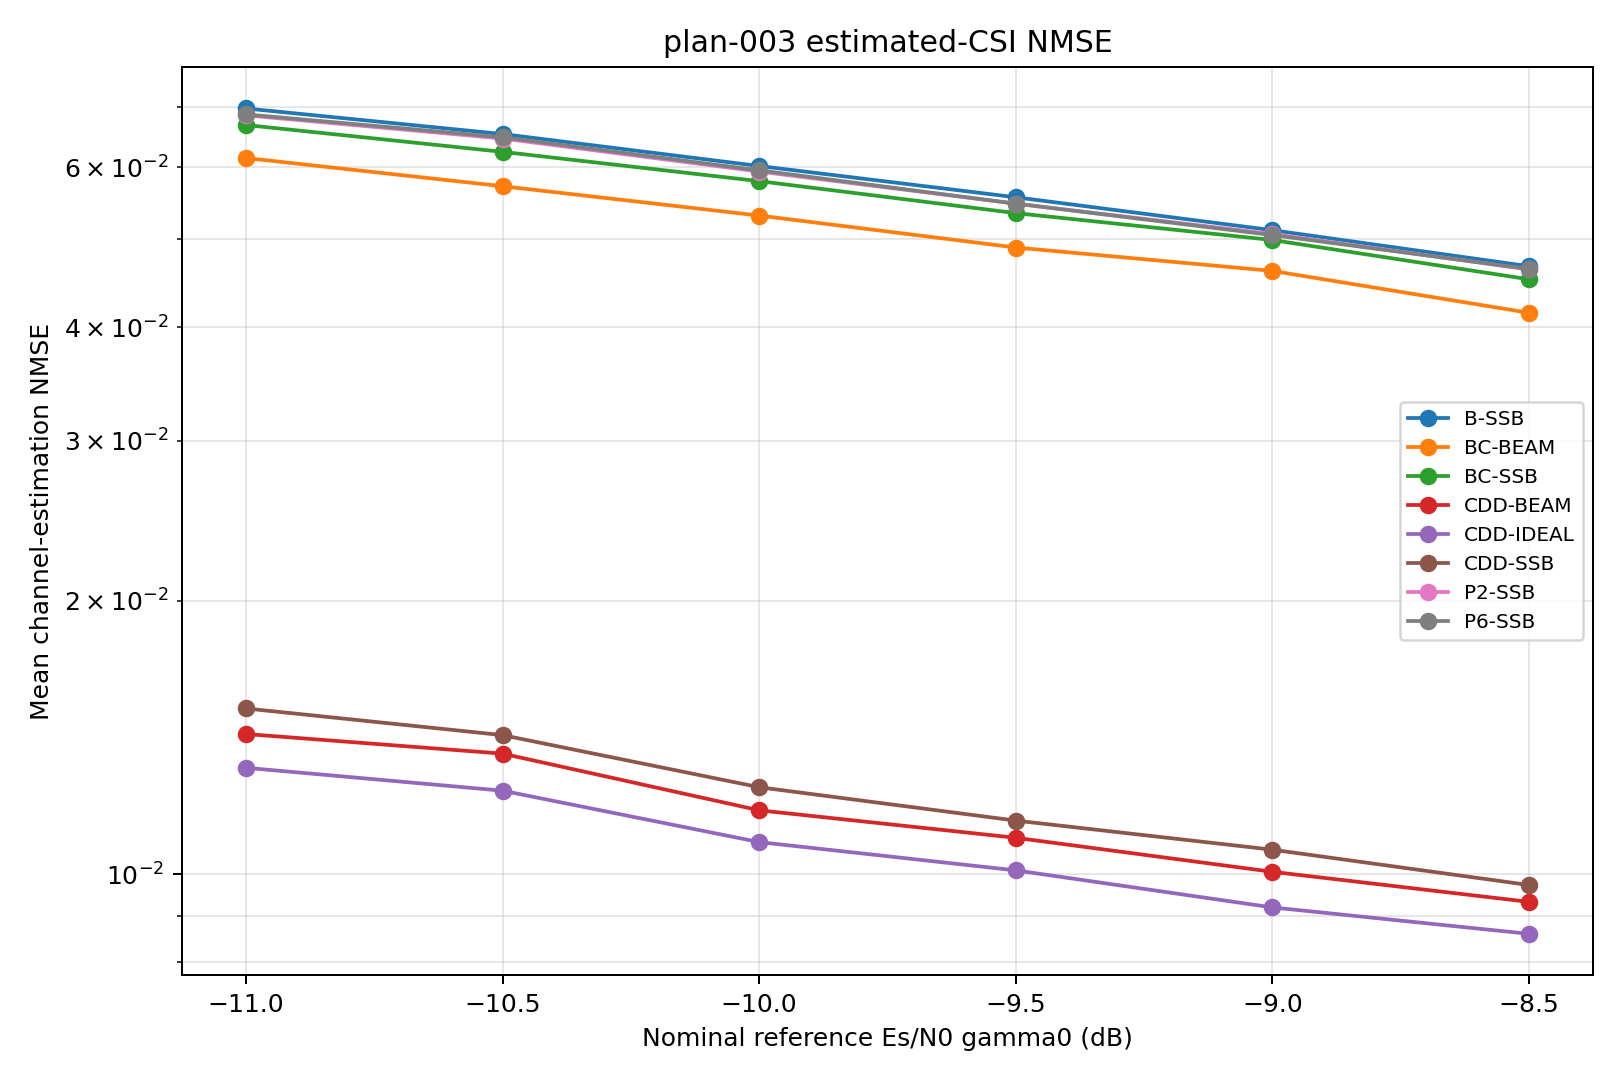

Data behind this chart, as committed beside it:
snr_db, curve_id, scheme, covariance, blocks, mean_nmse
-11.0, B-SSB, baseline, ssb_pdp, 500, 0.06966
-11.0, P2-SSB, pol_cycling_prg2, ssb_pdp, 500, 0.06846
-11.0, P6-SSB, pol_cycling_prg6, ssb_pdp, 500, 0.06862
-11.0, BC-SSB, beam_cycling, ssb_pdp, 500, 0.06679
-11.0, BC-BEAM, beam_cycling, per_beam_pdp, 500, 0.06143
-11.0, CDD-SSB, beam_cdd, cdd_ssb_pdp, 500, 0.01522
-11.0, CDD-BEAM, beam_cdd, cdd_per_beam_pdp, 500, 0.01427
-11.0, CDD-IDEAL, beam_cdd, ideal_covariance, 500, 0.0131
-10.5, B-SSB, baseline, ssb_pdp, 500, 0.06528
-10.5, P2-SSB, pol_cycling_prg2, ssb_pdp, 500, 0.06454
-10.5, P6-SSB, pol_cycling_prg6, ssb_pdp, 500, 0.06475
-10.5, BC-SSB, beam_cycling, ssb_pdp, 500, 0.0624
-10.5, BC-BEAM, beam_cycling, per_beam_pdp, 500, 0.0572
-10.5, CDD-SSB, beam_cdd, cdd_ssb_pdp, 500, 0.01423
-10.5, CDD-BEAM, beam_cdd, cdd_per_beam_pdp, 500, 0.01358
-10.5, CDD-IDEAL, beam_cdd, ideal_covariance, 500, 0.01236
-10.0, B-SSB, baseline, ssb_pdp, 500, 0.0602
-10.0, P2-SSB, pol_cycling_prg2, ssb_pdp, 500, 0.05936
-10.0, P6-SSB, pol_cycling_prg6, ssb_pdp, 500, 0.05955
-10.0, BC-SSB, beam_cycling, ssb_pdp, 500, 0.05794
-10.0, BC-BEAM, beam_cycling, per_beam_pdp, 500, 0.0531
-10.0, CDD-SSB, beam_cdd, cdd_ssb_pdp, 500, 0.01247
-10.0, CDD-BEAM, beam_cdd, cdd_per_beam_pdp, 500, 0.01176
-10.0, CDD-IDEAL, beam_cdd, ideal_covariance, 500, 0.01085
-9.5, B-SSB, baseline, ssb_pdp, 500, 0.05562
-9.5, P2-SSB, pol_cycling_prg2, ssb_pdp, 500, 0.05473
-9.5, P6-SSB, pol_cycling_prg6, ssb_pdp, 500, 0.05473
-9.5, BC-SSB, beam_cycling, ssb_pdp, 500, 0.05343
-9.5, BC-BEAM, beam_cycling, per_beam_pdp, 500, 0.04897
-9.5, CDD-SSB, beam_cdd, cdd_ssb_pdp, 500, 0.01146
-9.5, CDD-BEAM, beam_cdd, cdd_per_beam_pdp, 500, 0.01097
-9.5, CDD-IDEAL, beam_cdd, ideal_covariance, 500, 0.0101
-9.0, B-SSB, baseline, ssb_pdp, 500, 0.05117
-9.0, P2-SSB, pol_cycling_prg2, ssb_pdp, 500, 0.05068
-9.0, P6-SSB, pol_cycling_prg6, ssb_pdp, 500, 0.05054
-9.0, BC-SSB, beam_cycling, ssb_pdp, 500, 0.04991
-9.0, BC-BEAM, beam_cycling, per_beam_pdp, 500, 0.04615
-9.0, CDD-SSB, beam_cdd, cdd_ssb_pdp, 500, 0.01064
-9.0, CDD-BEAM, beam_cdd, cdd_per_beam_pdp, 500, 0.01006
-9.0, CDD-IDEAL, beam_cdd, ideal_covariance, 500, 0.009195
-8.5, B-SSB, baseline, ssb_pdp, 500, 0.0467
-8.5, P2-SSB, pol_cycling_prg2, ssb_pdp, 500, 0.04632
-8.5, P6-SSB, pol_cycling_prg6, ssb_pdp, 500, 0.04638
-8.5, BC-SSB, beam_cycling, ssb_pdp, 500, 0.04518
-8.5, BC-BEAM, beam_cycling, per_beam_pdp, 500, 0.0415
-8.5, CDD-SSB, beam_cdd, cdd_ssb_pdp, 500, 0.009733
-8.5, CDD-BEAM, beam_cdd, cdd_per_beam_pdp, 500, 0.009326
-8.5, CDD-IDEAL, beam_cdd, ideal_covariance, 500, 0.0086
